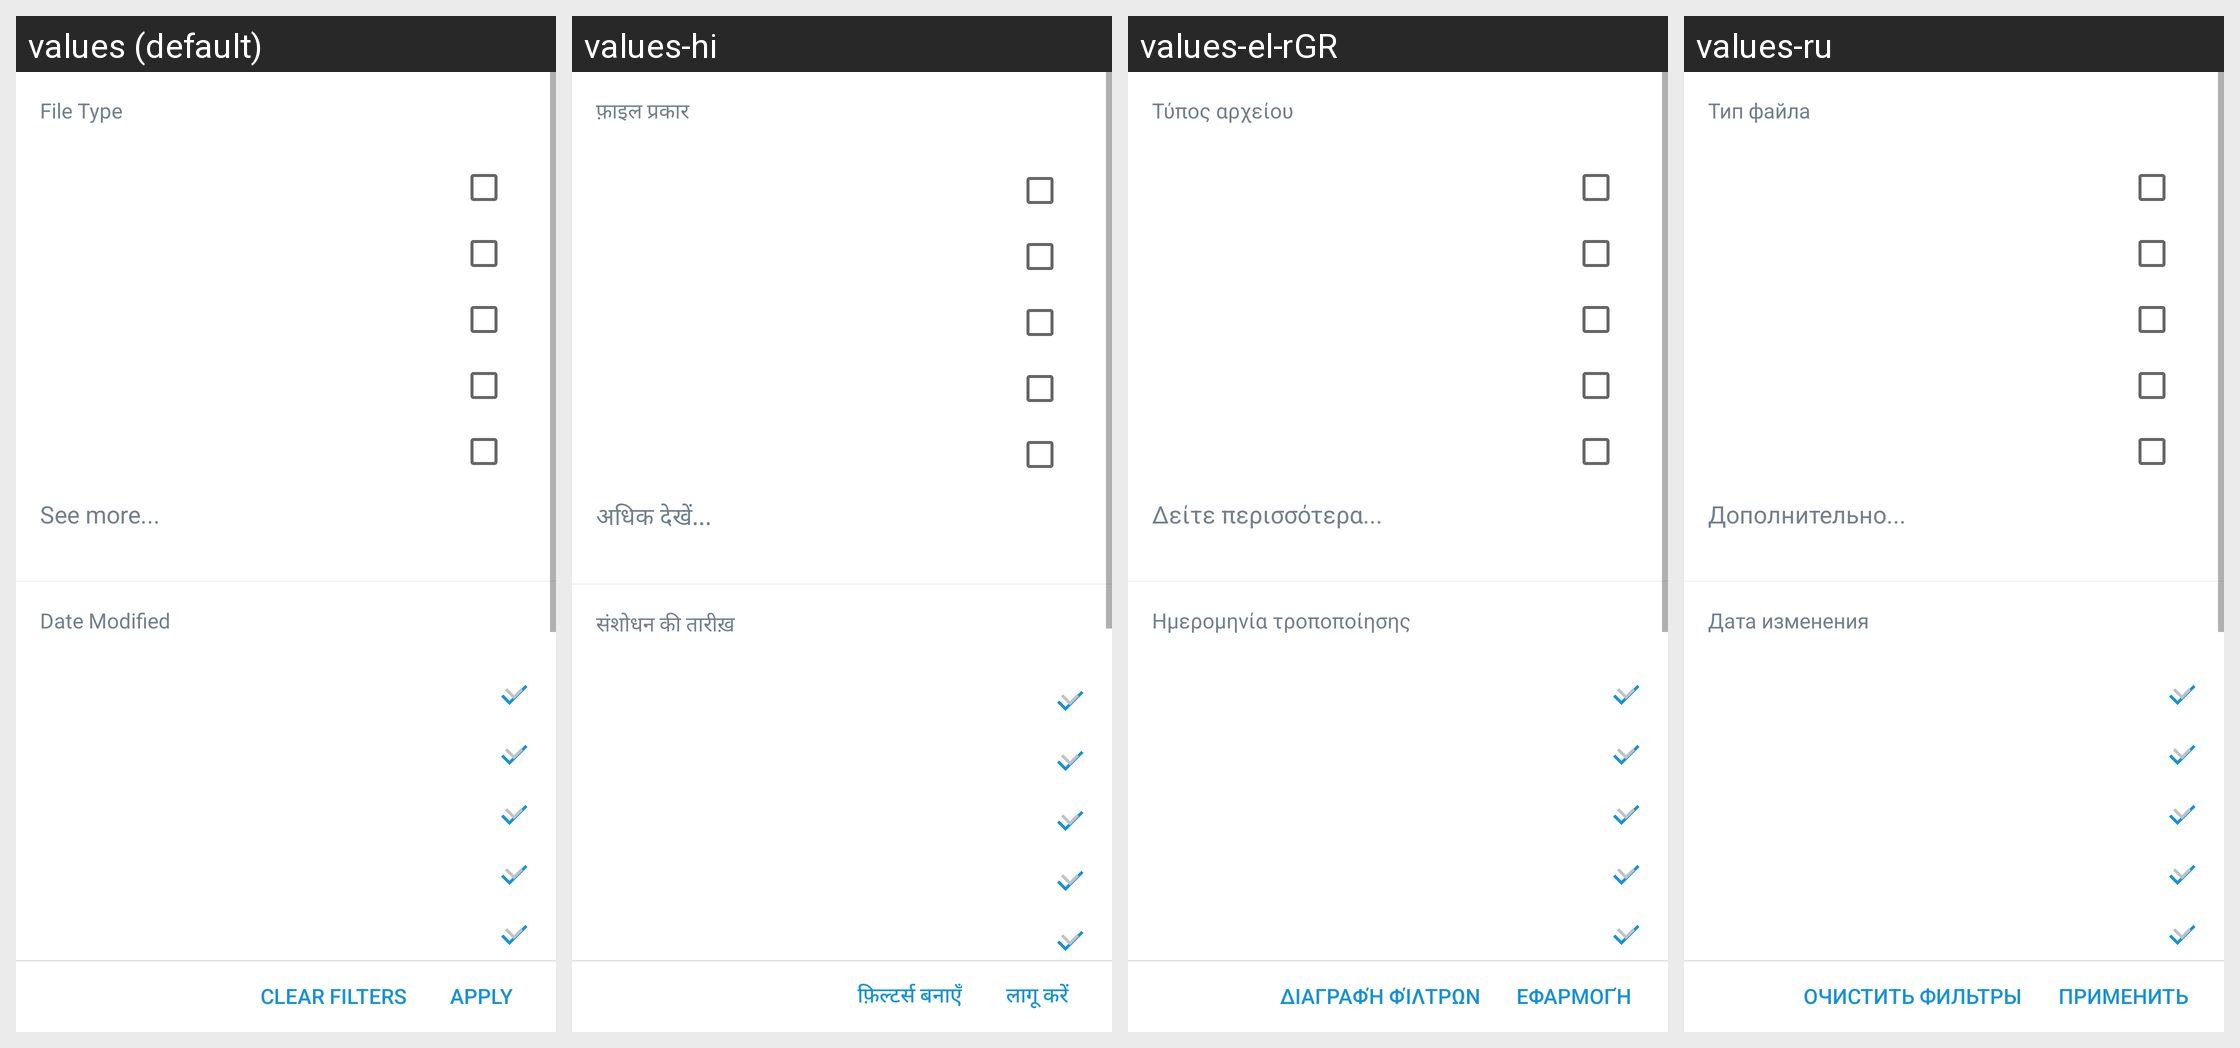

Strings drawn on this Android screen and how each of the app's shown locales translates them:
Android screen res/layout/fragment_box_filter_search_results.xml rendered under 4 locales, left to right: values (default), values-hi, values-el-rGR, values-ru. Device: Nexus 5 (rendered at 1080×1920; each locale shown at half size, 540×960, under a caption strip naming it); theme Theme.MaterialComponents.DayNight.NoActionBar.
Other locales in the repository, not shown: values-ar, values-bn, values-da, values-de, values-en-rGB, values-es, values-es-rES, values-fi, values-fr, values-it, values-ja, values-ko, values-nb, values-nl, values-no, values-pl, values-pt, values-sv, values-tr, values-zh-rCN, values-zh-rHK, values-zh-rTW.
Strings drawn on this screen, with the default value and each locale's value (text and hints the layout hard-codes, and strings that could not be matched under every locale, appear in the picture but are not listed):

file_type_label
  values: File Type
  values-hi: फ़ाइल प्रकार
  values-el-rGR: Τύπος αρχείου
  values-ru: Тип файла

search_filter_file_type_see_more
  values: See more...
  values-hi: अधिक देखें...
  values-el-rGR: Δείτε περισσότερα...
  values-ru: Дополнительно...

date_modified_label
  values: Date Modified
  values-hi: संशोधन की तारीख़
  values-el-rGR: Ημερομηνία τροποποίησης
  values-ru: Дата изменения

clear_filters
  values: Clear Filters
  values-hi: फ़िल्टर्स बनाएँ
  values-el-rGR: Διαγραφή φίλτρων
  values-ru: Очистить фильтры

apply
  values: Apply
  values-hi: लागू करें
  values-el-rGR: Εφαρμογή
  values-ru: Применить
